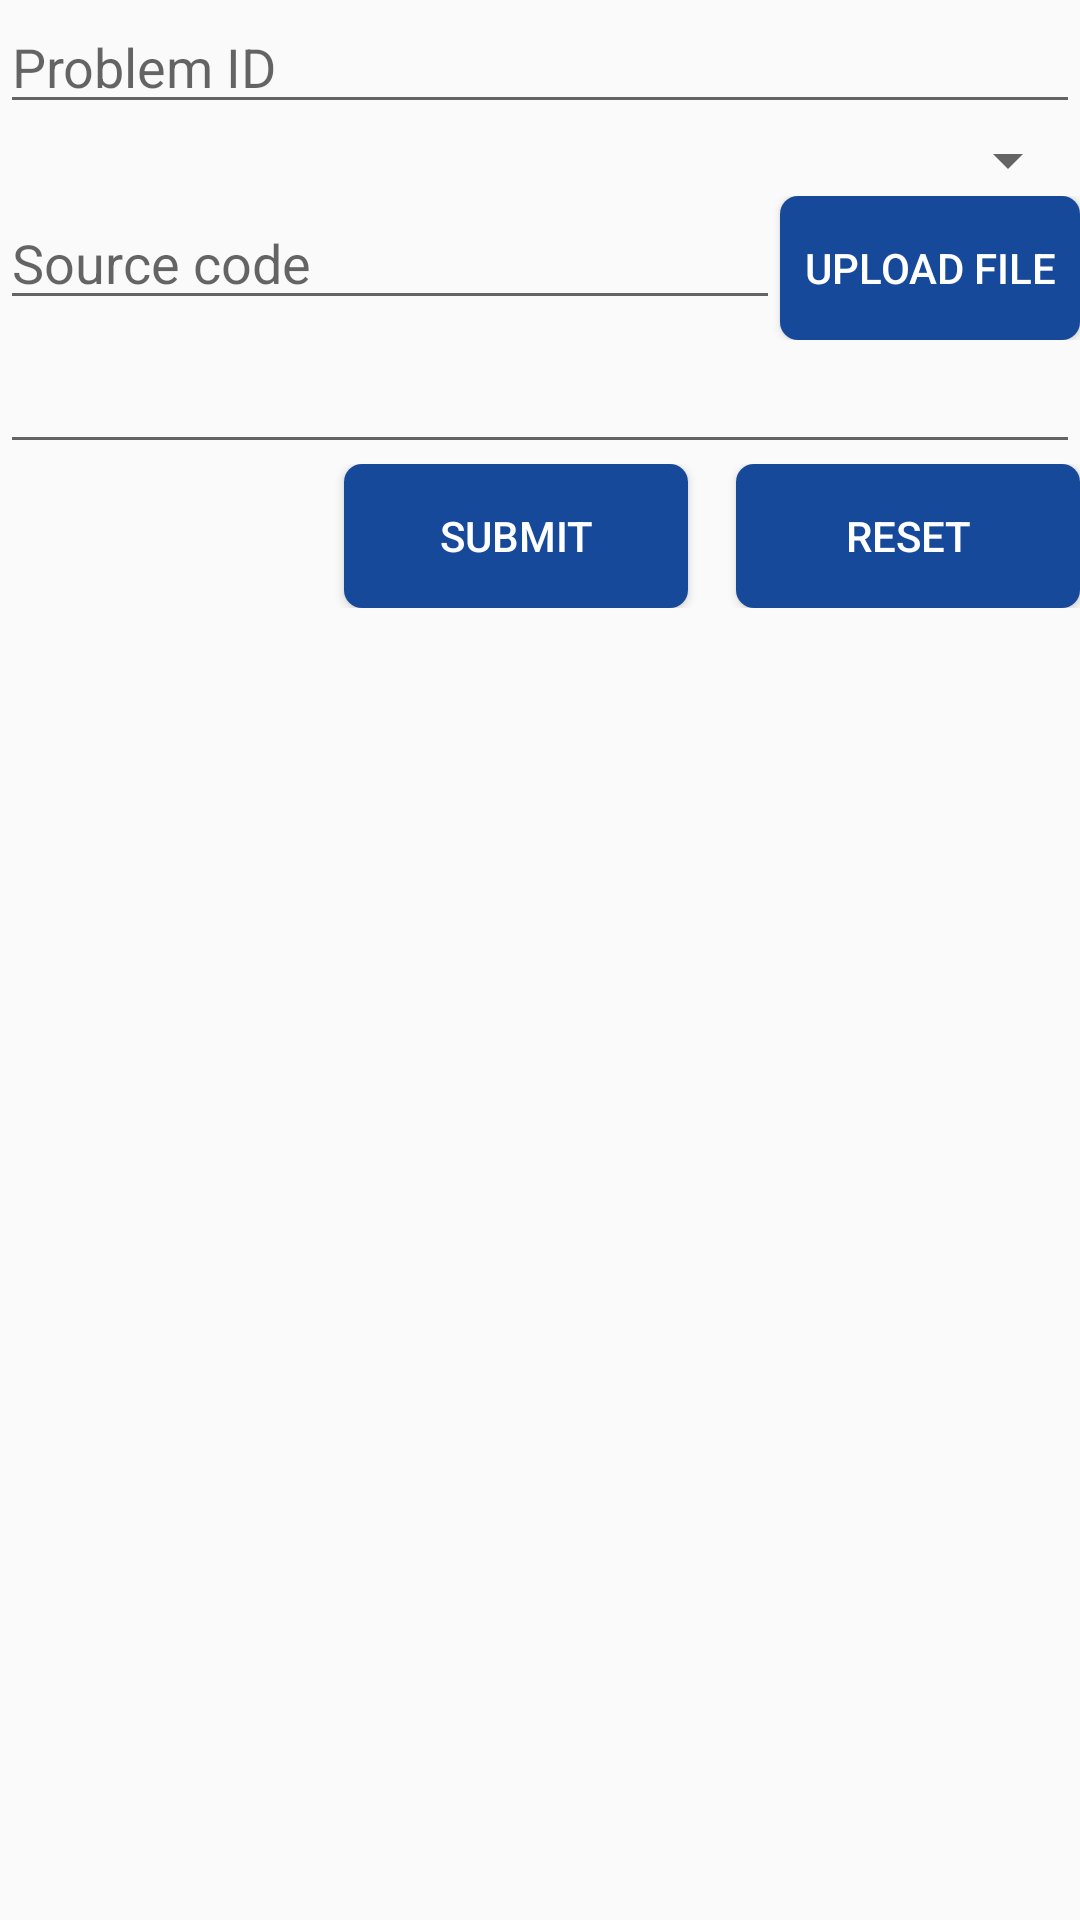

Layout XML and referenced resources for this Android screen:
<!-- AndroidManifest.xml: application theme AppTheme -->
<!-- res/layout/fragment_submit.xml -->
<?xml version="1.0" encoding="utf-8"?>
<android.support.design.widget.CoordinatorLayout xmlns:android="http://schemas.android.com/apk/res/android"
    android:layout_width="match_parent"
    android:layout_height="match_parent">

    <LinearLayout
        android:id="@+id/connection_error"
        android:layout_width="match_parent"
        android:layout_height="match_parent"
        android:visibility="gone">

        <include layout="@layout/connection_error" />

    </LinearLayout>

    <android.support.v4.widget.NestedScrollView
        android:id="@+id/submit_nested_scroll"
        android:layout_width="match_parent"
        android:layout_height="match_parent">

    <LinearLayout
        android:layout_width="match_parent"
        android:layout_height="match_parent"
        android:orientation="vertical">

        <EditText
            android:id="@+id/problem_id"
            android:layout_width="match_parent"
            android:layout_height="wrap_content"
            android:singleLine="true"
            android:hint="@string/problem_id"/>

        <Spinner
            android:id="@+id/language_spinner"
            android:layout_width="match_parent"
            android:layout_height="wrap_content"/>

        <LinearLayout
            android:layout_width="match_parent"
            android:layout_height="wrap_content"
            android:orientation="horizontal">

            <EditText
                android:id="@+id/file_path"
                android:layout_weight="75"
                android:layout_width="0dp"
                android:layout_height="wrap_content"
                android:inputType="none"
                android:clickable="false"
                android:cursorVisible="false"
                android:focusable="false"
                android:focusableInTouchMode="false"
                android:hint="@string/source_code"/>

            <Button
                android:id="@+id/upload_button"
                android:layout_width="wrap_content"
                android:layout_height="wrap_content"
                android:background="@drawable/layout_button_rounded"
                android:padding="@dimen/padding"
                android:text="@string/upload"
                android:textColor="@color/white" />

        </LinearLayout>

        <EditText
            android:layout_weight="100"
            android:layout_width="match_parent"
            android:layout_height="0dp"
            android:inputType="textMultiLine"
            android:ems="10"
            android:id="@+id/source_code_text" />

        <LinearLayout
            android:layout_width="match_parent"
            android:layout_height="match_parent"
            android:orientation="horizontal">

            <LinearLayout
                android:layout_width="0dp"
                android:layout_height="wrap_content"
                android:layout_gravity="bottom"
                android:layout_weight="30" />

                <Button
                    android:id="@+id/submit"
                    android:layout_width="0dp"
                    android:layout_height="wrap_content"
                    android:layout_weight="30"
                    android:background="@drawable/layout_button_rounded"
                    android:text="@string/submit"
                    android:textColor="@color/white" />

                <Button
                    android:id="@+id/reset"
                    android:layout_width="0dp"
                    android:layout_height="wrap_content"
                    android:layout_marginLeft="@dimen/activity_horizontal_margin"
                    android:layout_marginStart="@dimen/activity_horizontal_margin"
                    android:layout_weight="30"
                    android:background="@drawable/layout_button_rounded"
                    android:text="@string/reset"
                    android:textColor="@color/white" />

        </LinearLayout>

    </LinearLayout>

    </android.support.v4.widget.NestedScrollView>

</android.support.design.widget.CoordinatorLayout>
<!-- res/layout/connection_error.xml (included above) -->
<?xml version="1.0" encoding="utf-8"?>
<LinearLayout xmlns:android="http://schemas.android.com/apk/res/android"
    android:layout_width="match_parent"
    android:layout_height="match_parent"
    android:gravity="center"
    android:orientation="vertical">

    <TextView
        android:layout_width="wrap_content"
        android:layout_height="wrap_content"
        android:textAppearance="?android:attr/textAppearanceLarge"
        android:text="@string/connection_error_uppercase"/>

    <ImageView
        android:layout_width="wrap_content"
        android:layout_height="wrap_content"
        android:scaleType="centerInside"
        android:src="@drawable/connection_error" />

</LinearLayout>
<!-- resources referenced by this layout -->
<resources>
  <color name="white">#ffffff</color>
  <dimen name="activity_horizontal_margin">16dp</dimen>
  <dimen name="padding">8dp</dimen>
  <!-- drawable connection_error: png bitmap (drawable, 10565 bytes) -->
  <!-- drawable layout_button_rounded (drawable) -->
  <?xml version="1.0" encoding="utf-8"?>
  <selector xmlns:android="http://schemas.android.com/apk/res/android">
      <item android:state_pressed="false" android:drawable="@drawable/layout_button_rounded_released" />
      <item android:state_pressed="true" android:drawable="@drawable/layout_button_rounded_pressed" />
  </selector>
  <string name="connection_error_uppercase">CONNECTION ERROR</string>
  <string name="problem_id">Problem ID</string>
  <string name="reset">Reset</string>
  <string name="source_code">Source code</string>
  <string name="submit">Submit</string>
  <string name="upload">Upload file</string>
  <style name="AppTheme" parent="Theme.AppCompat.Light.DarkActionBar">
          
          
          <item name="colorPrimary">@color/colorPrimary</item>
          <item name="colorPrimaryDark">@color/colorPrimaryDark</item>
          <item name="colorAccent">@color/colorAccent</item>
      </style>
  <!-- drawable layout_button_rounded_released (drawable) -->
  <?xml version="1.0" encoding="UTF-8"?>
  <shape xmlns:android="http://schemas.android.com/apk/res/android"
      android:shape="rectangle">
      <solid android:color="@color/colorPrimaryDark"/>
      <corners android:radius="6dp"/>
      <padding android:left="0dp" android:top="0dp" android:right="0dp" android:bottom="0dp" />
  </shape>
  <!-- drawable layout_button_rounded_pressed (drawable) -->
  <?xml version="1.0" encoding="UTF-8"?>
  <shape xmlns:android="http://schemas.android.com/apk/res/android"
      android:shape="rectangle">
      <solid android:color="@color/colorPrimaryLight"/>
      <stroke android:width="1dp" android:color="@color/colorPrimaryDark" />
      <corners android:radius="6dp"/>
      <padding android:left="0dp" android:top="0dp" android:right="0dp" android:bottom="0dp" />
  </shape>
  <color name="colorPrimary">#4372df</color>
  <color name="colorPrimaryDark">#16499a</color>
  <color name="colorAccent">#fa684b</color>
  <color name="colorPrimaryLight">#4ca4ff</color>
  
      //color for compare users
</resources>
